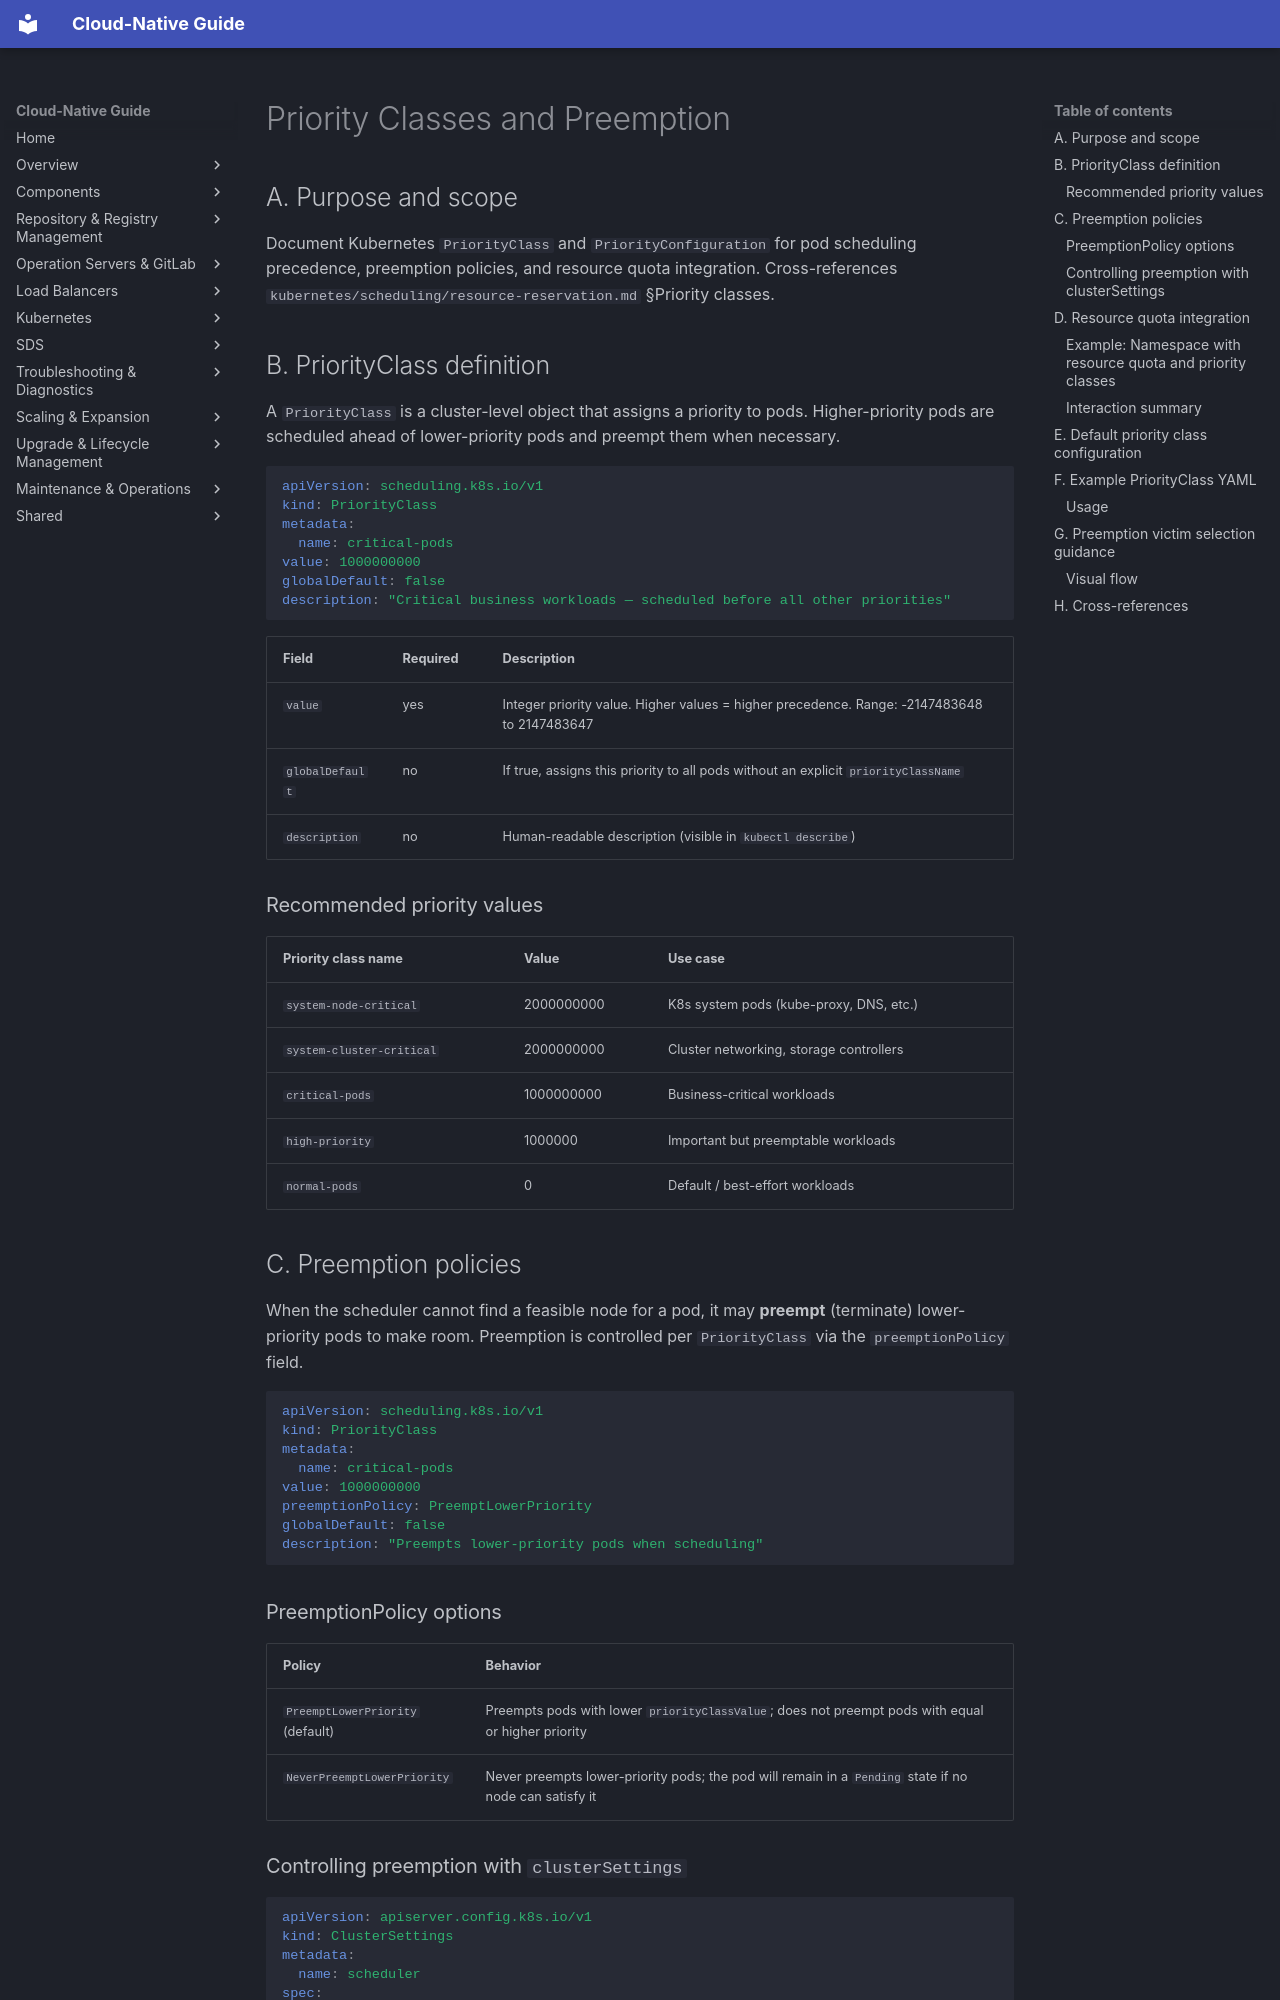

repository: DavoudTeimouri/cloud-native-guide · page: kubernetes/scheduling/priority-classes/index.html · generator: mkdocs

# Priority Classes and Preemption

## A. Purpose and scope

Document Kubernetes `PriorityClass` and `PriorityConfiguration` for pod scheduling precedence, preemption policies, and resource quota integration. Cross-references `kubernetes/scheduling/resource-reservation.md` §Priority classes.

## B. PriorityClass definition

A `PriorityClass` is a cluster-level object that assigns a priority to pods. Higher-priority pods are scheduled ahead of lower-priority pods and preempt them when necessary.

```yaml
apiVersion: scheduling.k8s.io/v1
kind: PriorityClass
metadata:
  name: critical-pods
value: 1000000000
globalDefault: false
description: "Critical business workloads — scheduled before all other priorities"
```

| Field | Required | Description |
|-------|--------|-------------|
| `value` | yes | Integer priority value. Higher values = higher precedence. Range: -2147483648 to 2147483647 |
| `globalDefault` | no | If true, assigns this priority to all pods without an explicit `priorityClassName` |
| `description` | no | Human-readable description (visible in `kubectl describe`) |

### Recommended priority values

| Priority class name | Value | Use case |
|---------------------|-------|----------|
| `system-node-critical` | 2000000000 | K8s system pods (kube-proxy, DNS, etc.) |
| `system-cluster-critical` | 2000000000 | Cluster networking, storage controllers |
| `critical-pods` | 1000000000 | Business-critical workloads |
| `high-priority` | 1000000 | Important but preemptable workloads |
| `normal-pods` | 0 | Default / best-effort workloads |

## C. Preemption policies

When the scheduler cannot find a feasible node for a pod, it may **preempt** (terminate) lower-priority pods to make room. Preemption is controlled per `PriorityClass` via the `preemptionPolicy` field.

```yaml
apiVersion: scheduling.k8s.io/v1
kind: PriorityClass
metadata:
  name: critical-pods
value: 1000000000
preemptionPolicy: PreemptLowerPriority
globalDefault: false
description: "Preempts lower-priority pods when scheduling"
```

### PreemptionPolicy options

| Policy | Behavior |
|--------|----------|
| `PreemptLowerPriority` (default) | Preempts pods with lower `priorityClassValue`; does not preempt pods with equal or higher priority |
| `NeverPreemptLowerPriority` | Never preempts lower-priority pods; the pod will remain in a `Pending` state if no node can satisfy it |
